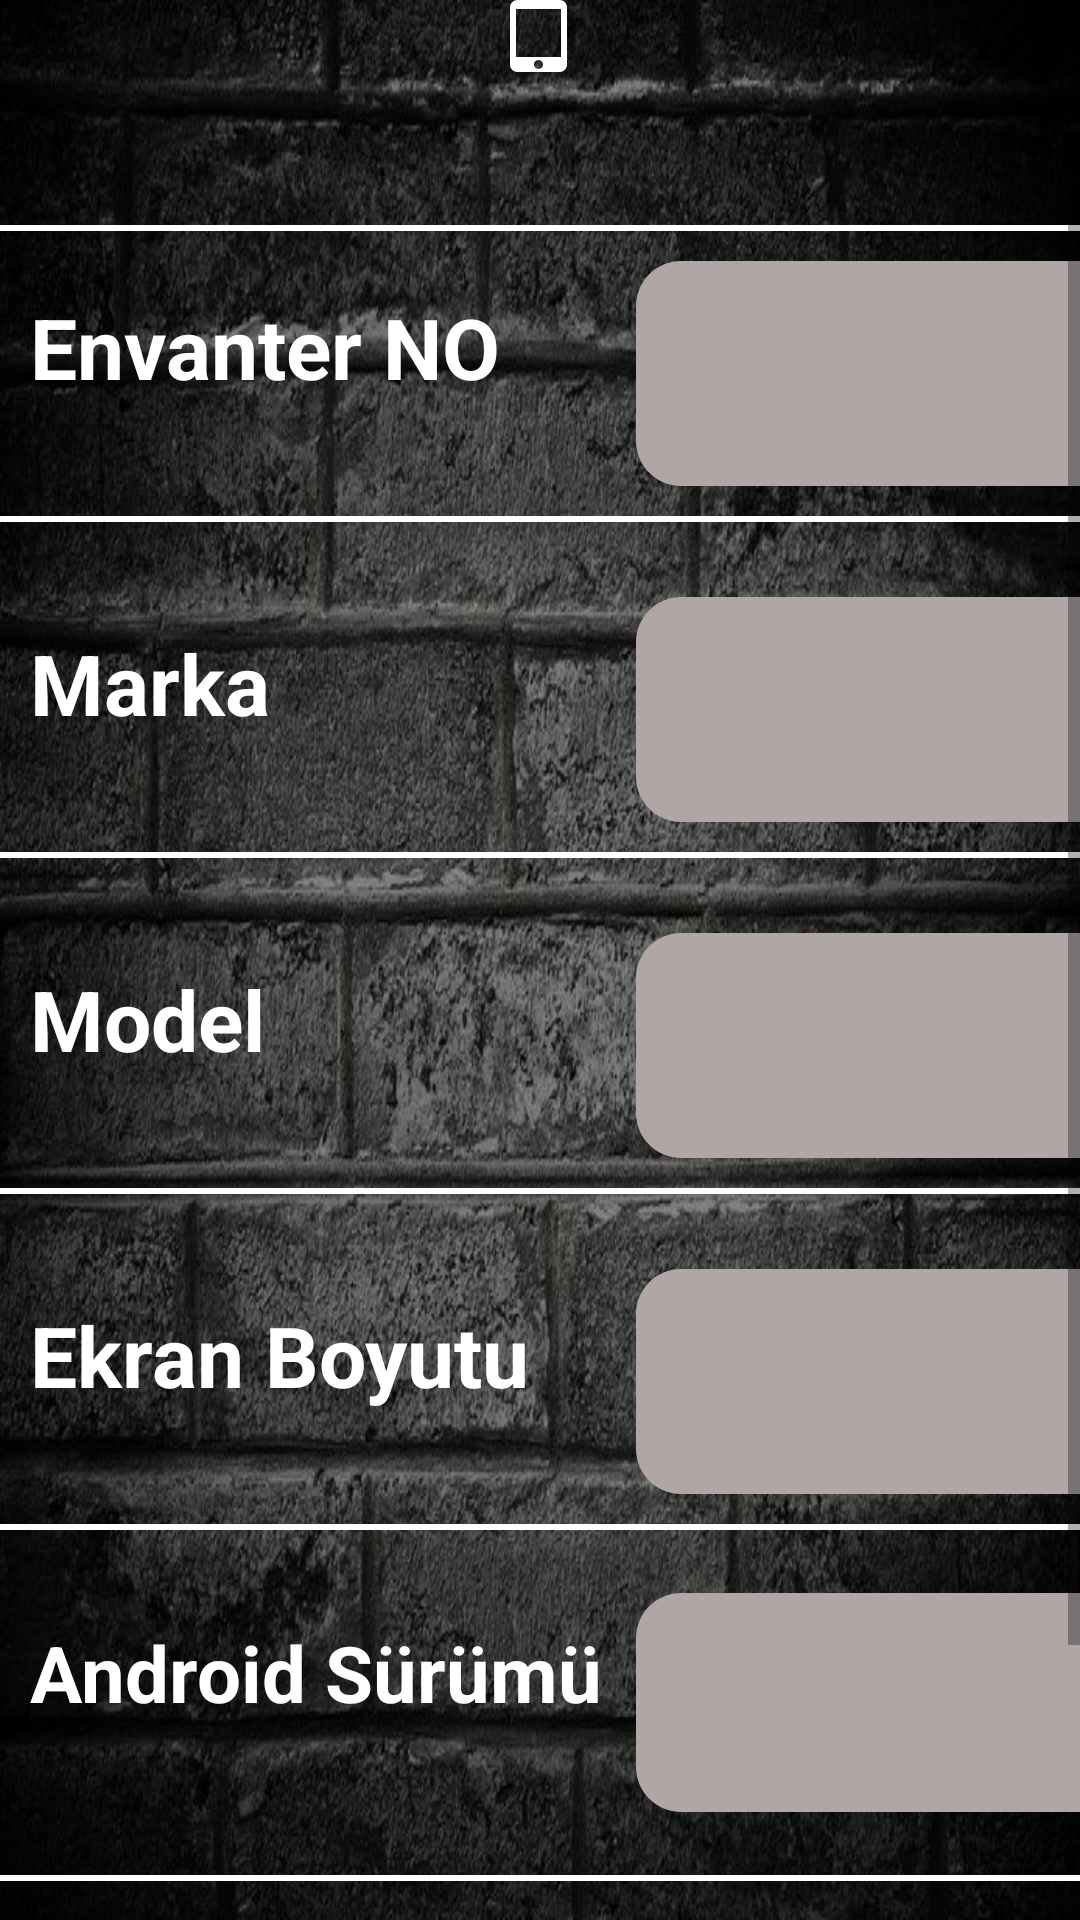

Layout XML and referenced resources for this Android screen:
<!-- AndroidManifest.xml: application theme Theme.Secondprojected -->
<!-- res/layout/activity_tablet.xml -->
<?xml version="1.0" encoding="utf-8"?>
<RelativeLayout
    xmlns:android="http://schemas.android.com/apk/res/android"
    xmlns:tools="http://schemas.android.com/tools"
    xmlns:app="http://schemas.android.com/apk/res-auto"
    android:layout_width="match_parent"
    android:layout_height="match_parent"
    tools:context=".PcKayitActivity"
    android:background="@drawable/cikartmalar"
    >

    <ScrollView
        android:layout_width="match_parent"
        android:layout_height="match_parent"

        >

        <LinearLayout
            android:layout_width="match_parent"
            android:layout_height="match_parent"

            android:orientation="vertical">

            <TextView
                android:id="@+id/textView21"
                android:layout_width="match_parent"
                android:layout_height="75dp"
                android:layout_gravity="center"
                android:drawableTop="@drawable/ic_baseline_tablet_mac_24"

                android:gravity="center"
                android:text=""
                android:textSize="28dp"
                android:textStyle="bold" />

            <View
                android:layout_width="fill_parent"
                android:layout_height="2dp"
                android:layout_marginTop="0dp"
                android:background="#ffffff" />
            <TableRow
                android:layout_width="match_parent"
                android:layout_height="match_parent"
                android:layout_marginTop="10dp">

                <TextView
                    android:id="@+id/textView2"
                    android:layout_width="212dp"
                    android:layout_height="75dp"
                    android:padding="10dp"
                    android:text="Envanter NO"
                    android:textColor="#fff"
                    android:textSize="28dp"
                    android:textStyle="bold" />

                <EditText
                    android:id="@+id/a"

                    android:layout_width="165dp"
                    android:layout_height="match_parent"
                    android:layout_gravity="center"
                    android:background="@drawable/beyaz"
                    android:digits="0123456789"
                    android:gravity="center" />

            </TableRow>
            <View
                android:layout_width="fill_parent"
                android:layout_height="2dp"
                android:layout_marginTop="10dp"
                android:background="#ffffff" />
            <TableRow
                android:layout_width="match_parent"
                android:layout_height="match_parent"
                android:layout_marginTop="25dp">

                <TextView

                    android:layout_width="212dp"
                    android:layout_height="75dp"
                    android:padding="10dp"
                    android:text="Marka"
                    android:textColor="#fff"
                    android:textSize="28dp"
                    android:textStyle="bold" />

                <EditText
                    android:id="@+id/b"
                    android:layout_width="165dp"
                    android:layout_height="match_parent"
                    android:layout_gravity="center"
                    android:background="@drawable/beyaz"
                    android:gravity="center" />

            </TableRow>
            <View
                android:layout_width="fill_parent"
                android:layout_height="2dp"
                android:layout_marginTop="10dp"
                android:background="#ffffff" />
            <TableRow
                android:layout_width="match_parent"
                android:layout_height="match_parent"
                android:layout_marginTop="25dp">

                <TextView

                    android:layout_width="212dp"
                    android:layout_height="75dp"
                    android:padding="10dp"
                    android:text="Model"
                    android:textColor="#fff"
                    android:textSize="28dp"
                    android:textStyle="bold" />

                <EditText
                    android:id="@+id/c"
                    android:layout_width="165dp"
                    android:layout_height="match_parent"
                    android:layout_gravity="center"
                    android:background="@drawable/beyaz"
                    android:gravity="center" />

            </TableRow>
            <View
                android:layout_width="fill_parent"
                android:layout_height="2dp"
                android:layout_marginTop="10dp"
                android:background="#ffffff" />
            <TableRow
                android:layout_width="match_parent"
                android:layout_height="match_parent"
                android:layout_marginTop="25dp">

                <TextView

                    android:layout_width="212dp"
                    android:layout_height="75dp"
                    android:padding="10dp"
                    android:text="Ekran Boyutu"
                    android:textColor="#fff"
                    android:textSize="28dp"
                    android:textStyle="bold" />

                <EditText
                    android:id="@+id/d"
                    android:layout_width="165dp"
                    android:layout_height="match_parent"
                    android:layout_gravity="center"
                    android:background="@drawable/beyaz"
                    android:gravity="center" />

            </TableRow>
            <View
                android:layout_width="fill_parent"
                android:layout_height="2dp"
                android:layout_marginTop="10dp"
                android:background="#ffffff" />
            <TableRow
                android:layout_width="match_parent"
                android:layout_height="match_parent"
                android:layout_marginTop="10dp">

                <TextView
                    android:layout_width="212dp"
                    android:layout_height="85dp"
                    android:layout_marginTop="10dp"
                    android:padding="10dp"
                    android:text="Android Sürümü"
                    android:textColor="#fff"
                    android:textSize="26dp"
                    android:textStyle="bold" />

                <EditText
                    android:id="@+id/f"
                    android:layout_width="165dp"
                    android:layout_height="73dp"
                    android:layout_gravity="center"
                    android:layout_marginTop="0dp"
                    android:background="@drawable/beyaz"
                    android:gravity="center" />

            </TableRow>

            <View
                android:layout_width="fill_parent"
                android:layout_height="2dp"
                android:layout_marginTop="10dp"
                android:background="#ffffff" />
            <TextView
                android:id="@+id/g"
                android:layout_width="394dp"
                android:layout_height="67dp"
                android:layout_gravity="center"
                android:gravity="center"
                android:hint=""
                android:textColor="#fff"
                android:textSize="30dp"
                android:textStyle="bold"

                />

            <Button
                android:id="@+id/btn_kaydet"
                android:layout_width="250dp"
                android:layout_height="match_parent"
                android:layout_gravity="center"
                android:layout_marginTop="5dp"
                android:background="@color/black"
                android:text="Kaydet" />


        </LinearLayout>
    </ScrollView>
</RelativeLayout>
<!-- resources referenced by this layout -->
<resources>
  <color name="black">#FF000000</color>
  <!-- drawable beyaz (drawable) -->
  <?xml version="1.0" encoding="utf-8"?>
  <shape xmlns:android="http://schemas.android.com/apk/res/android" android:shape="rectangle">
      <solid android:color="#B1A6A6" />
      <corners android:radius="15dp" />
  </shape>
  <!-- drawable cikartmalar: jpg bitmap (drawable-v24, 214875 bytes) -->
  <!-- drawable ic_baseline_tablet_mac_24 (drawable-v24) -->
  <vector android:height="24dp" android:tint="#ffff"
      android:viewportHeight="24" android:viewportWidth="24"
      android:width="24dp" xmlns:android="http://schemas.android.com/apk/res/android">
      <path android:fillColor="@android:color/white" android:pathData="M18.5,0h-14C3.12,0 2,1.12 2,2.5v19C2,22.88 3.12,24 4.5,24h14c1.38,0 2.5,-1.12 2.5,-2.5v-19C21,1.12 19.88,0 18.5,0zM11.5,23c-0.83,0 -1.5,-0.67 -1.5,-1.5s0.67,-1.5 1.5,-1.5 1.5,0.67 1.5,1.5 -0.67,1.5 -1.5,1.5zM19,19L4,19L4,3h15v16z"/>
  </vector>
  <style name="Theme.Secondprojected" parent="Theme.MaterialComponents.DayNight.DarkActionBar">
          
          <item name="colorPrimary">@color/ttmm</item>
          <item name="colorPrimaryVariant">@color/kkkmmzz</item>
          <item name="colorOnPrimary">@color/white</item>
          
          <item name="colorSecondary">@color/teal_200</item>
          <item name="colorSecondaryVariant">@color/teal_700</item>
          <item name="colorOnSecondary">@color/black</item>
          
          <item name="android:statusBarColor" tools:targetApi="l">?attr/colorPrimaryVariant</item>
          
      </style>
  <color name="ttmm">#0E0E0E</color>
  <color name="kkkmmzz">#3C3A3A</color>
  <color name="white">#FFFFFFFF</color>
  <color name="teal_200">#FF03DAC5</color>
  <color name="teal_700">#FF018786</color>
</resources>
